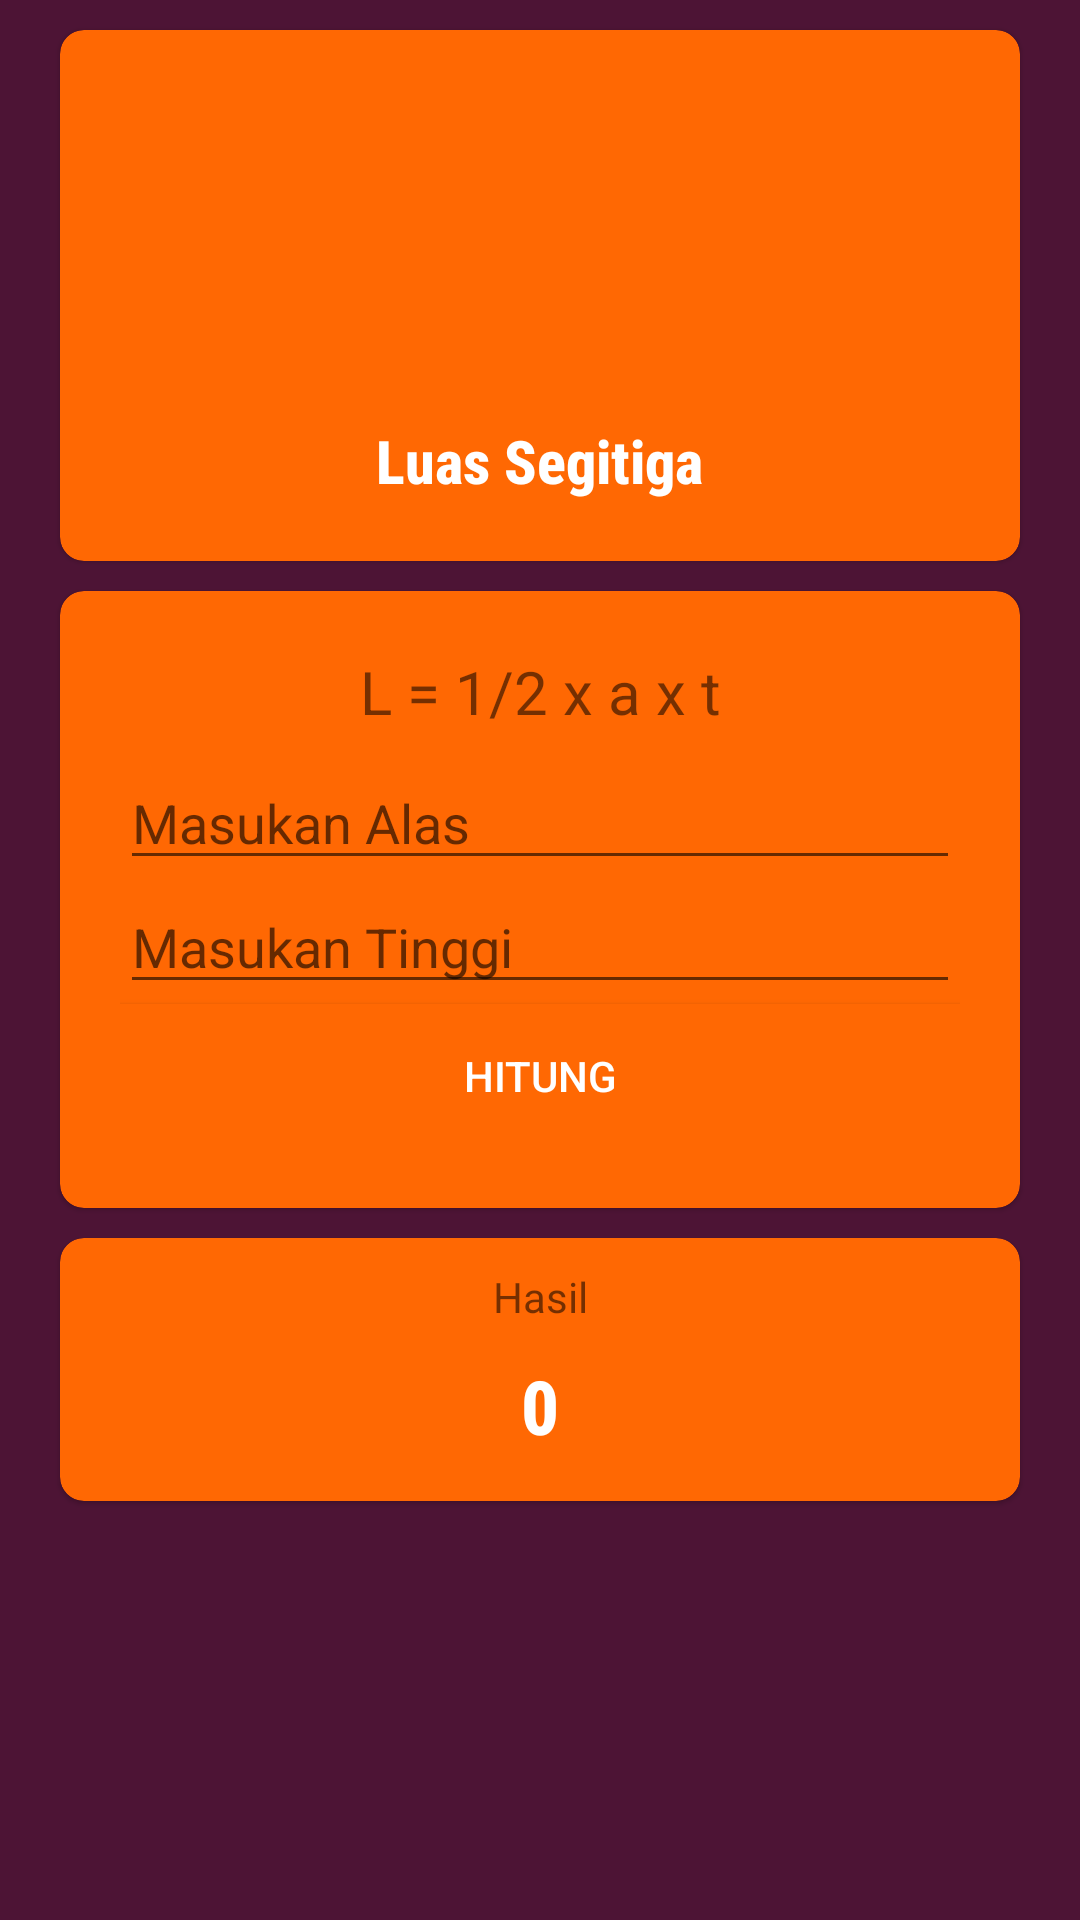

Here is an Android app screen rendered from its layout file. Give the layout XML and the strings, colors and styles it references.
<!-- AndroidManifest.xml: application theme Theme.1911501219_AplikasiMatematika_5 -->
<!-- res/layout/activity_segitiga.xml -->
<?xml version="1.0" encoding="utf-8"?>
<LinearLayout xmlns:android="http://schemas.android.com/apk/res/android"
    xmlns:app="http://schemas.android.com/apk/res-auto"
    xmlns:tools="http://schemas.android.com/tools"
    android:layout_width="match_parent"
    android:layout_height="match_parent"
    android:orientation="vertical"
    android:background="#4d1435"
    tools:context=".SegitigaActivity">

    <com.google.android.material.card.MaterialCardView
        android:layout_width="match_parent"
        android:layout_height="wrap_content"
        android:layout_marginLeft="20dp"
        android:layout_marginTop="10dp"
        android:layout_marginRight="20dp"
        app:cardBackgroundColor="#ff6803"
        app:cardCornerRadius="8dp">

        <LinearLayout
            android:layout_width="match_parent"
            android:layout_height="wrap_content"
            android:orientation="vertical"
            android:padding="20dp">

            <ImageView
                android:layout_width="match_parent"
                android:layout_height="100dp"
                android:layout_gravity="center"
                android:src="@drawable/triangle" />

            <LinearLayout
                android:layout_width="match_parent"
                android:layout_height="wrap_content"
                android:orientation="vertical"
                android:paddingTop="10dp">

                <TextView
                    android:layout_width="wrap_content"
                    android:layout_height="wrap_content"
                    android:layout_gravity="center"
                    android:fontFamily="sans-serif-condensed-medium"
                    android:text="Luas Segitiga"
                    android:textSize="20dp"
                    android:textStyle="bold"
                    android:textColor="@color/white"/>


            </LinearLayout>

        </LinearLayout>

    </com.google.android.material.card.MaterialCardView>
    <com.google.android.material.card.MaterialCardView
        android:layout_width="match_parent"
        android:layout_height="wrap_content"
        android:layout_marginLeft="20dp"
        android:layout_marginTop="10dp"
        android:layout_marginRight="20dp"
        app:cardBackgroundColor="#ff6803"
        app:cardCornerRadius="8dp">

        <LinearLayout
            android:layout_width="match_parent"
            android:layout_height="wrap_content"
            android:orientation="vertical"
            android:padding="20dp">

            <TextView
                android:layout_width="match_parent"
                android:layout_height="wrap_content"
                android:text="L = 1/2 x a x t"
                android:textSize="20dp"
                android:paddingBottom="8dp"
                android:gravity="center"/>

            <EditText
                android:layout_width="match_parent"
                android:layout_height="wrap_content"
                android:id="@+id/alas"
                android:hint="Masukan Alas"/>

            <EditText
                android:layout_width="match_parent"
                android:layout_height="wrap_content"
                android:id="@+id/tinggi"
                android:hint="Masukan Tinggi"/>

            <Button
                android:layout_width="match_parent"
                android:layout_height="wrap_content"
                android:onClick="tombolhitung"
                android:background="#ff6803"
                android:textColor="#ffff"
                android:text="hitung"/>

        </LinearLayout>
    </com.google.android.material.card.MaterialCardView>
    <com.google.android.material.card.MaterialCardView
        android:layout_width="match_parent"
        android:layout_height="wrap_content"
        android:layout_marginLeft="20dp"
        android:layout_marginTop="10dp"
        android:layout_marginRight="20dp"
        app:cardBackgroundColor="#ff6803"
        app:cardCornerRadius="8dp">
        <LinearLayout
            android:layout_width="match_parent"
            android:layout_height="wrap_content"
            android:padding="10dp"
            android:orientation="vertical">
            <TextView
                android:layout_width="match_parent"
                android:layout_height="wrap_content"
                android:text="Hasil"
                android:gravity="center"/>
            <TextView
                android:layout_width="match_parent"
                android:layout_height="wrap_content"
                android:text="0"
                android:paddingTop="10dp"
                android:paddingBottom="5dp"
                android:fontFamily="sans-serif-condensed-medium"
                android:textSize="25dp"
                android:textColor="@color/white"
                android:textStyle="bold"
                android:id="@+id/texthasil"
                android:gravity="center"/>
        </LinearLayout>
    </com.google.android.material.card.MaterialCardView>



</LinearLayout>
<!-- resources referenced by this layout -->
<resources>
  <style name="Theme.1911501219_AplikasiMatematika_5" parent="Theme.MaterialComponents.DayNight.DarkActionBar">
          
          <item name="colorPrimary">@color/purple_500</item>
          <item name="colorPrimaryVariant">@color/purple_700</item>
          <item name="colorOnPrimary">@color/white</item>
          
          <item name="colorSecondary">@color/teal_200</item>
          <item name="colorSecondaryVariant">@color/teal_700</item>
          <item name="colorOnSecondary">@color/black</item>
          
          <item name="android:statusBarColor" tools:targetApi="l">?attr/colorPrimaryVariant</item>
          
      </style>
  <!-- not gathered from this repository: default colours our renderer supplied (Android Studio template values) -->
  <color name="purple_500">#FF6200EE</color>
  <color name="purple_700">#FF3700B3</color>
  <color name="teal_200">#FF03DAC5</color>
  <color name="teal_700">#FF018786</color>
  <color name="black">#FF000000</color>
  <color name="white">#FFFFFFFF</color>
</resources>
